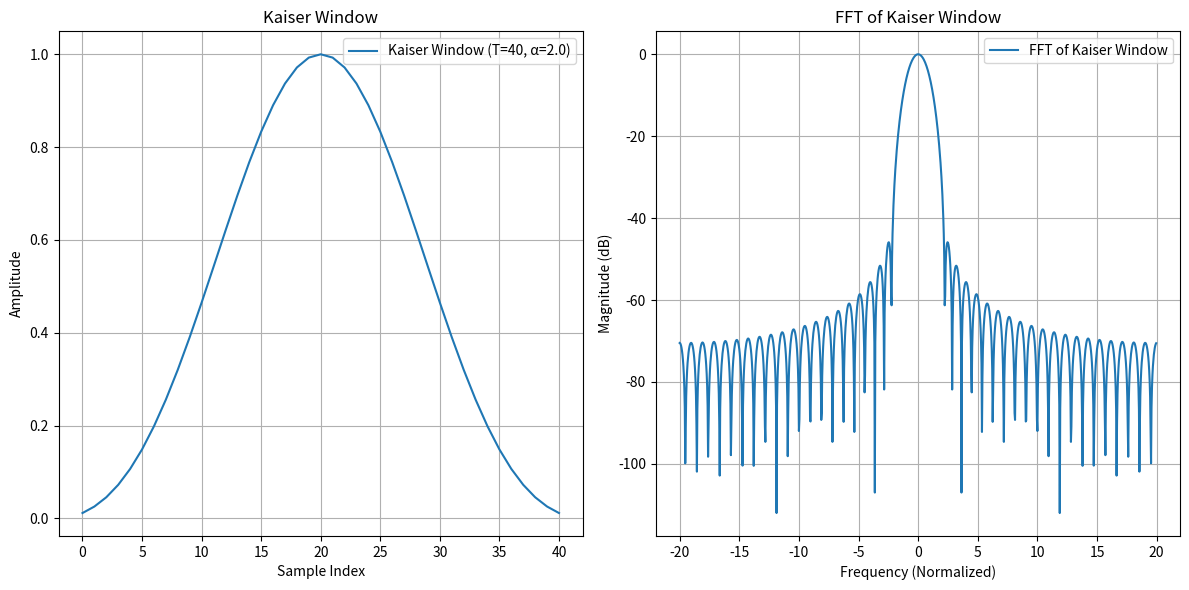

Reproduce this figure in Python.
import matplotlib.pyplot as plt
import numpy as np
from scipy.special import \
    i0  # Zeroth-order modified Bessel function of the first kind


def kaiser_window(T: int, alpha: float) -> np.ndarray:
    """
    Generate a Kaiser window for digital signal processing.

    :param T: Length of the window (number of points - 1).
    :param alpha: Shape parameter that determines the trade-off between main lobe width and side lobe level.
    :return: A numpy array of the Kaiser window values.
    """
    # Compute the normalized indices
    t = np.arange(0, T + 1)
    x = (2 * t / T) - 1

    # Calculate the Kaiser window using the zeroth-order modified Bessel function
    window = i0(np.pi * alpha * np.sqrt(1 - x**2)) / i0(np.pi * alpha)

    return window


# Parameters
T = 40  # Window length
alpha = 2.0  # Shape parameter

# Generate the Kaiser window
kaiser_win = kaiser_window(T, alpha)

# FFT of the Kaiser window
fft_kaiser = np.fft.fftshift(
    np.fft.fft(kaiser_win, n=1024)
)  # FFT with zero-padding for better resolution
fft_freqs = np.fft.fftshift(
    np.fft.fftfreq(len(fft_kaiser), d=1 / T)
)  # Corresponding frequencies

# Magnitude of FFT
fft_magnitude = 20 * np.log10(
    np.abs(fft_kaiser) / np.max(np.abs(fft_kaiser))
)  # In decibels (normalized)

# Plot the Kaiser window
plt.figure(figsize=(12, 6))

plt.subplot(1, 2, 1)
plt.plot(kaiser_win, label=f"Kaiser Window (T={T}, α={alpha})")
plt.title("Kaiser Window")
plt.xlabel("Sample Index")
plt.ylabel("Amplitude")
plt.grid(True)
plt.legend()

# Plot the FFT magnitude
plt.subplot(1, 2, 2)
plt.plot(fft_freqs, fft_magnitude, label="FFT of Kaiser Window")
plt.title("FFT of Kaiser Window")
plt.xlabel("Frequency (Normalized)")
plt.ylabel("Magnitude (dB)")
plt.grid(True)
plt.legend()

plt.tight_layout()
plt.show()
